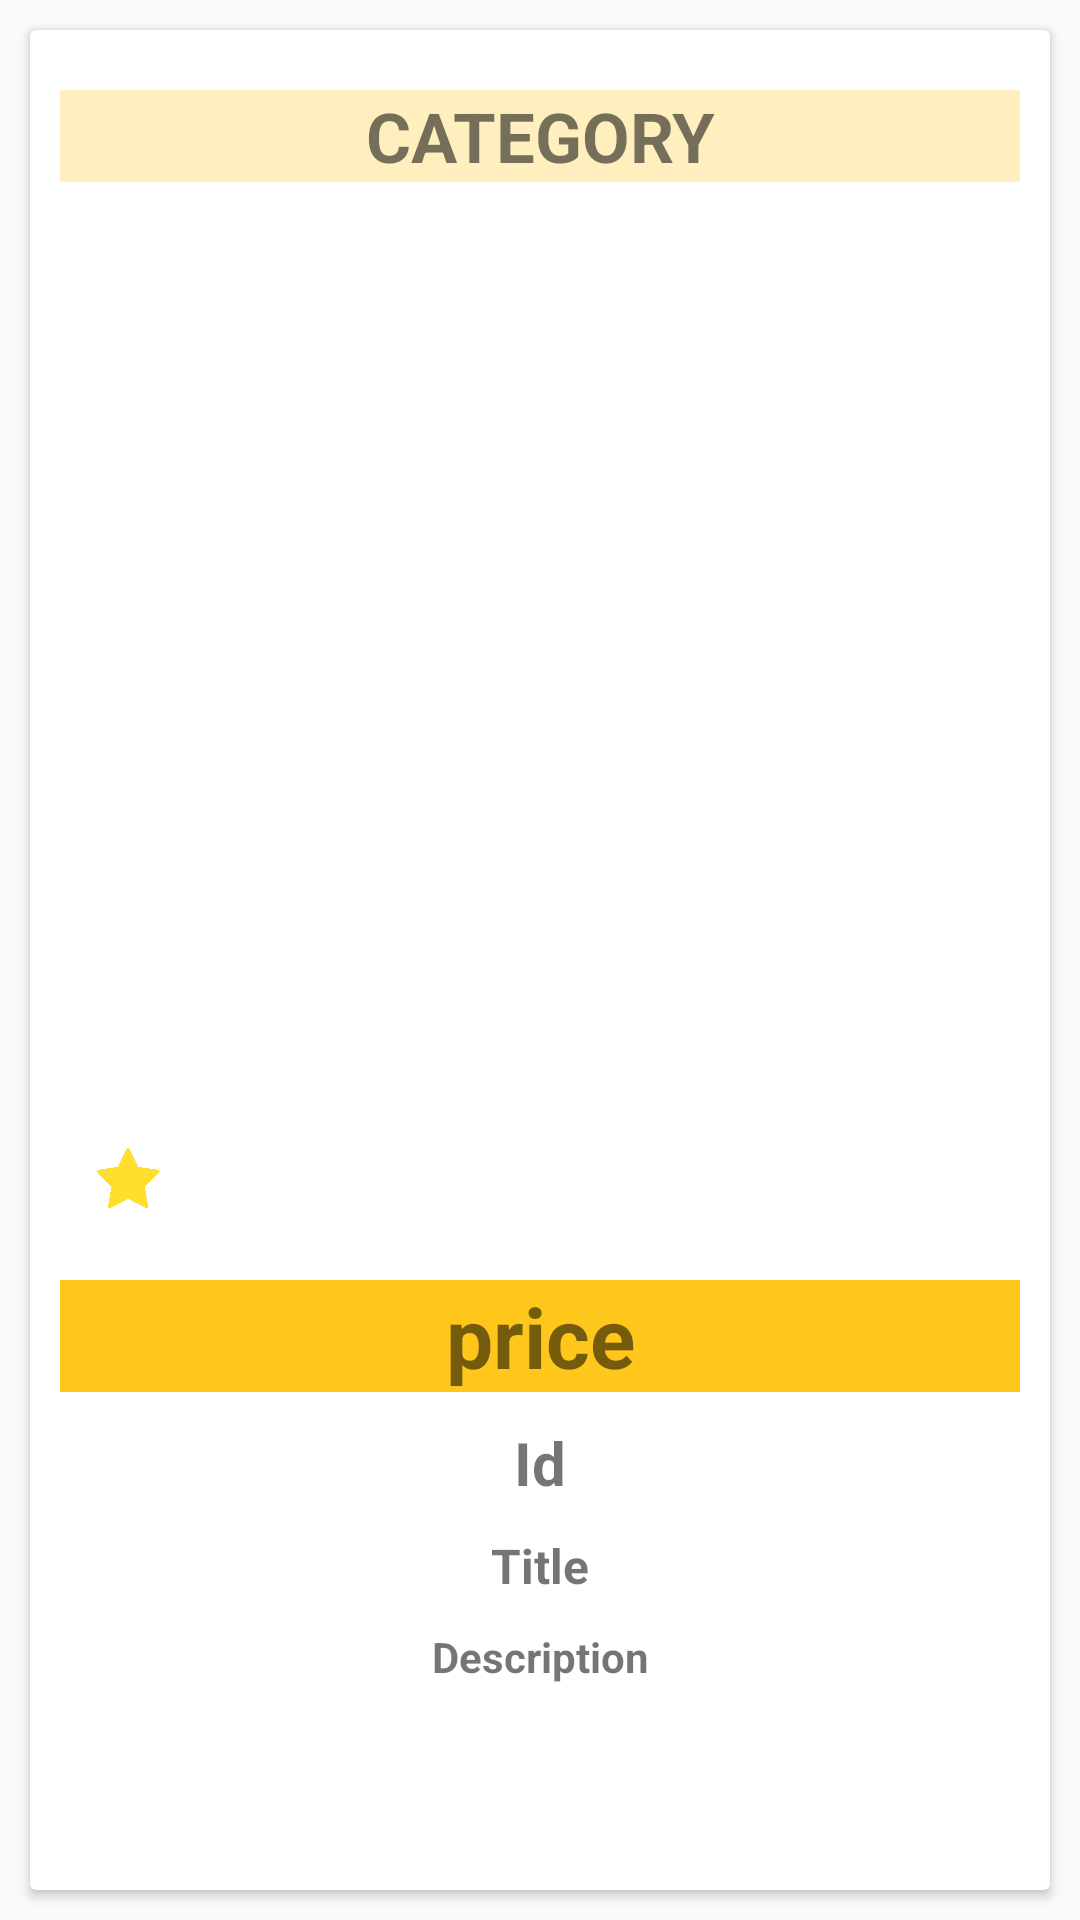

The Android layout XML behind this screen, and the referenced resources:
<!-- AndroidManifest.xml: application theme Theme.MyFinalTask -->
<!-- res/layout/activity_single_product_page.xml -->
<?xml version="1.0" encoding="utf-8"?>
<LinearLayout xmlns:android="http://schemas.android.com/apk/res/android"
    android:layout_width="match_parent"
    android:layout_height="wrap_content"
    android:orientation="vertical"

    >

    <androidx.cardview.widget.CardView
        android:layout_width="match_parent"
        android:layout_height="match_parent"
        android:layout_margin="10dp"
        >
        <LinearLayout
            android:layout_width="match_parent"
            android:layout_height="match_parent"
            android:layout_margin="10dp"
            android:orientation="vertical"
            >
            <TextView
                android:id="@+id/putCategory"
                android:layout_width="match_parent"
                android:layout_height="wrap_content"
                android:layout_marginTop="10dp"
                android:layout_marginBottom="20dp"
                android:background="#41FFC107"
                android:gravity="center"
                android:text="Category"
                android:textSize="23dp"
                android:textAllCaps="true"
                android:textStyle="bold"
                />

            <ImageView
                android:id="@+id/putImage"
                android:layout_width="match_parent"
                android:layout_height="280dp"
                android:src="@drawable/ic_launcher_background"
                android:layout_marginBottom="10dp"
                />

              <LinearLayout
                  android:layout_width="wrap_content"
                  android:layout_height="wrap_content"
                  android:layout_marginTop="10dp"
                  android:layout_marginBottom="10dp"
                  android:orientation="horizontal"
                  >
                <TextView
                    android:layout_width="26dp"
                    android:layout_height="26dp"
                    android:layout_weight="1"
                    android:layout_marginLeft="10dp"

                    android:background="@drawable/rating"

                    />
                <TextView
                    android:id="@+id/putRate"
                    android:layout_marginLeft="10dp"
                    android:layout_width="wrap_content"
                    android:layout_height="wrap_content"
                    android:layout_weight="2"
                    android:textStyle="bold"

                    />
                <TextView
                    android:id="@+id/putCount"
                    android:layout_marginLeft="40dp"
                    android:layout_width="wrap_content"
                    android:layout_height="wrap_content"
                    android:layout_weight="2"
                    android:textStyle="bold"
                    />
              </LinearLayout>
            <TextView
                android:id="@+id/putPrice"
                android:layout_width="match_parent"
                android:layout_height="wrap_content"
                android:layout_marginTop="10dp"
                android:layout_marginBottom="10dp"
                android:gravity="center"
                android:text="price"
                android:textStyle="bold"
                android:textSize="28dp"
                android:background="#E9FFC107"
                />

            <TextView
                android:id="@+id/putId"
                android:layout_width="match_parent"
                android:layout_height="wrap_content"
                android:layout_marginBottom="10dp"
                android:gravity="center"
                android:text="Id"
                android:textSize="20dp"
                android:textStyle="bold"
                />
            <TextView
                android:id="@+id/putTitle"
                android:layout_width="match_parent"
                android:layout_height="wrap_content"
                android:layout_marginBottom="10dp"
                android:gravity="center"
                android:text="Title"
                android:textSize="16dp"
                android:textStyle="bold"
                />

            <TextView
                android:id="@+id/putDescription"
                android:layout_width="match_parent"
                android:layout_height="wrap_content"
                android:gravity="center"
                android:maxLines="8"
                android:text="Description"
                android:textSize="14dp"
                android:textStyle="bold"
                />

        </LinearLayout>
    </androidx.cardview.widget.CardView>
</LinearLayout>
<!-- resources referenced by this layout -->
<resources>
  <!-- drawable rating: jpg bitmap (drawable-v24, 40737 bytes) -->
  <style name="Theme.MyFinalTask" parent="Theme.AppCompat.DayNight.NoActionBar">
          
          <item name="colorPrimary">@color/purple_500</item>
          <item name="colorPrimaryVariant">@color/purple_700</item>
          <item name="colorOnPrimary">@color/white</item>
          
          <item name="colorSecondary">@color/teal_200</item>
          <item name="colorSecondaryVariant">@color/teal_700</item>
          <item name="colorOnSecondary">@color/black</item>
          
          <item name="android:statusBarColor" tools:targetApi="l">?attr/colorPrimaryVariant</item>
          
      </style>
  <!-- not gathered from this repository: default colours our renderer supplied (Android Studio template values) -->
  <color name="purple_500">#FF6200EE</color>
  <color name="purple_700">#FF3700B3</color>
  <color name="teal_200">#FF03DAC5</color>
  <color name="teal_700">#FF018786</color>
  <color name="black">#FF000000</color>
  <color name="white">#FFFFFFFF</color>
</resources>
